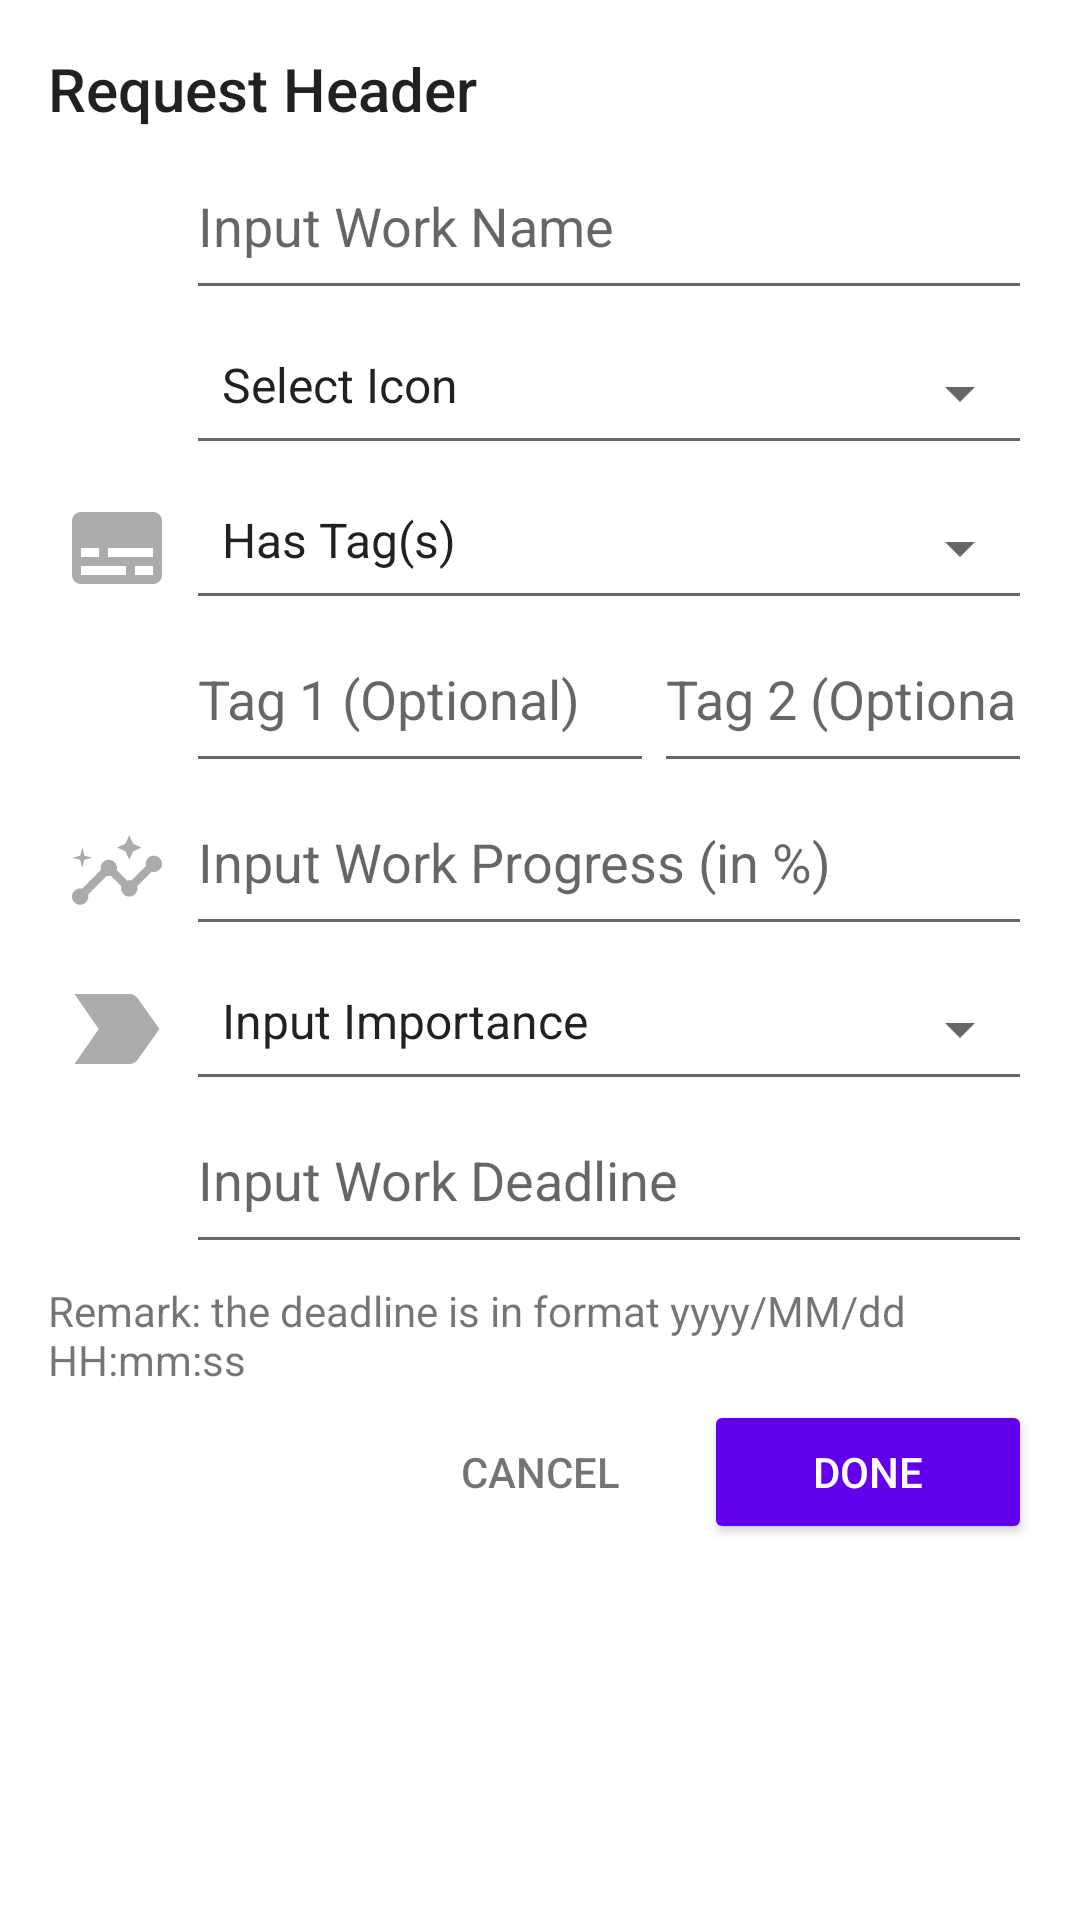

Write the Android layout XML for this screen, with the resource values it uses.
<!-- AndroidManifest.xml: application theme Theme.PlaNET -->
<!-- res/layout/dialog_request.xml -->
<?xml version="1.0" encoding="utf-8"?>
<ScrollView xmlns:android="http://schemas.android.com/apk/res/android"
    xmlns:app="http://schemas.android.com/apk/res-auto"
    android:id="@+id/request_form"
    android:layout_width="match_parent"
    android:layout_height="match_parent">

    <LinearLayout
        android:layout_width="match_parent"
        android:layout_height="wrap_content"
        android:orientation="vertical"
        android:padding="16dp" >

        <TextView
            android:id="@+id/request_header"
            style="@style/Theme.PlaNET.Title"
            android:layout_width="wrap_content"
            android:layout_height="wrap_content"
            android:layout_marginBottom="8dp"
            android:text="@string/header_request" />

        
        <RelativeLayout
            android:layout_width="match_parent"
            android:layout_height="wrap_content">

            <ImageView
                android:id="@+id/icon_work_name"
                style="@style/Theme.PlaNET.FilterIcon"
                android:layout_centerVertical="true"
                app:srcCompat="@drawable/ic_name"
                app:tint="@color/greySecondary" />

            <EditText
                android:id="@+id/editText_work_name"
                style="@style/Theme.PlaNET.FilterEditText"
                android:layout_centerVertical="true"
                android:layout_toEndOf="@+id/icon_work_name"
                android:autofillHints="Input Work Name"
                android:hint="@string/input_work_name"
                android:inputType="text"
                android:text="" />

        </RelativeLayout>

        
        <RelativeLayout
            android:layout_width="match_parent"
            android:layout_height="wrap_content">

            <ImageView
                android:id="@+id/icon_work_ic"
                style="@style/Theme.PlaNET.FilterIcon"
                android:layout_centerVertical="true"
                app:srcCompat="@drawable/ic_icon"
                app:tint="@color/greySecondary" />

            <Spinner
                android:id="@+id/spinner_ic"
                style="@style/Theme.PlaNET.FilterSpinner"
                android:layout_centerVertical="true"
                android:layout_toEndOf="@+id/icon_work_ic"
                android:entries="@array/icons" />

        </RelativeLayout>

        
        <RelativeLayout
            android:layout_width="match_parent"
            android:layout_height="wrap_content">

            <ImageView
                android:id="@+id/icon1_work_tags"
                style="@style/Theme.PlaNET.FilterIcon"
                android:layout_centerVertical="true"
                app:srcCompat="@drawable/ic_tag"
                app:tint="@color/greySecondary" />

            <Spinner
                android:id="@+id/spinner_has_tags"
                style="@style/Theme.PlaNET.FilterSpinner"
                android:layout_centerVertical="true"
                android:layout_toEndOf="@+id/icon1_work_tags"
                android:entries="@array/has_tags" />

        </RelativeLayout>

        <RelativeLayout
            android:layout_width="match_parent"
            android:layout_height="wrap_content">

            <ImageView
                android:id="@+id/icon2_work_tags"
                style="@style/Theme.PlaNET.FilterIcon"
                android:layout_centerVertical="true"
                app:tint="@color/greySecondary" />

            <EditText
                android:id="@+id/editText_work_tag1"
                style="@style/Theme.PlaNET.FilterEditText"
                android:layout_width="156dp"
                android:layout_centerVertical="true"
                android:layout_toEndOf="@+id/icon2_work_tags"
                android:autofillHints="Tag 1 (Optional)"
                android:hint="@string/input_work_tag1"
                android:inputType="text"
                android:text="" />

            <EditText
                android:id="@+id/editText_work_tag2"
                style="@style/Theme.PlaNET.FilterEditText"
                android:layout_centerVertical="true"
                android:layout_toEndOf="@+id/editText_work_tag1"
                android:autofillHints="Tag 2 (Optional)"
                android:hint="@string/input_work_tag2"
                android:inputType="text"
                android:text="" />

        </RelativeLayout>

        
        <RelativeLayout
            android:layout_width="match_parent"
            android:layout_height="wrap_content">

            <ImageView
                android:id="@+id/icon_work_progress"
                style="@style/Theme.PlaNET.FilterIcon"
                android:layout_centerVertical="true"
                app:srcCompat="@drawable/ic_progress"
                app:tint="@color/greySecondary" />

            <EditText
                android:id="@+id/editText_work_progress"
                style="@style/Theme.PlaNET.FilterEditText"
                android:layout_height="wrap_content"
                android:layout_centerVertical="true"
                android:layout_toEndOf="@+id/icon_work_progress"
                android:autofillHints="Input Work Progress (in %)"
                android:hint="@string/input_work_progress"
                android:inputType="number"
                android:text="" />

        </RelativeLayout>

        
        <RelativeLayout
            android:layout_width="match_parent"
            android:layout_height="wrap_content">

            <ImageView
                android:id="@+id/icon_work_importance"
                style="@style/Theme.PlaNET.FilterIcon"
                android:layout_centerVertical="true"
                app:srcCompat="@drawable/ic_importance"
                app:tint="@color/greySecondary" />

            <Spinner
                android:id="@+id/spinner_work_importance"
                style="@style/Theme.PlaNET.FilterSpinner"
                android:layout_centerVertical="true"
                android:layout_toEndOf="@+id/icon_work_importance"
                android:entries="@array/work_importance" />

        </RelativeLayout>

        
        <RelativeLayout
            android:layout_width="match_parent"
            android:layout_height="wrap_content">

            <ImageView
                android:id="@+id/icon_work_deadline"
                style="@style/Theme.PlaNET.FilterIcon"
                android:layout_centerVertical="true"
                app:srcCompat="@drawable/ic_deadline"
                app:tint="@color/greySecondary" />

            <EditText
                android:id="@+id/editText_work_deadline"
                style="@style/Theme.PlaNET.FilterEditText"
                android:layout_height="wrap_content"
                android:layout_centerVertical="true"
                android:layout_toEndOf="@+id/icon_work_deadline"
                android:autofillHints="Input Work Deadline (in format yyyy/MM/dd HH:mm:ss)"
                android:hint="@string/input_work_deadline"
                android:inputType="text"
                android:text="" />

        </RelativeLayout>
        <RelativeLayout
            android:layout_width="match_parent"
            android:layout_height="wrap_content">

            <TextView
                android:id="@+id/textView_work_deadline"
                android:layout_width="match_parent"
                android:layout_height="wrap_content"
                android:layout_centerVertical="true"
                android:paddingTop="4dp"
                android:paddingBottom="4dp"
                android:text="@string/input_work_deadline_remark" />

        </RelativeLayout>

        
        <LinearLayout
            android:layout_width="match_parent"
            android:layout_height="wrap_content"
            android:orientation="horizontal">

            <View
                android:layout_width="0dp"
                android:layout_height="0dp"
                android:layout_weight="1" />

            <Button
                android:id="@+id/button_request_cancel"
                style="@style/Base.Widget.AppCompat.Button.Borderless"
                android:layout_width="0dp"
                android:layout_height="wrap_content"
                android:layout_weight="1"
                android:text="@string/cancel"
                android:textColor="?attr/colorTertiary"
                android:theme="@style/ThemeOverlay.FilterButton" />

            <Button
                android:id="@+id/button_request_done"
                android:layout_width="0dp"
                android:layout_height="wrap_content"
                android:layout_weight="1"
                android:text="@string/done"
                android:theme="@style/ThemeOverlay.FilterButton" />

        </LinearLayout>

    </LinearLayout>

</ScrollView>
<!-- resources referenced by this layout -->
<resources>
  <string-array name="has_tags">
          <item>@string/hasTags_true</item>
          <item>@string/hasTags_false</item>
      </string-array>
  <string-array name="icons">
          <item>@string/input_icon</item>
          <item>@string/icon_default</item>
          <item>@string/icon_exam</item>
          <item>@string/icon_homework</item>
          <item>@string/icon_laboratory</item>
          <item>@string/icon_meeting</item>
          <item>@string/icon_payment</item>
          <item>@string/icon_presentation</item>
          <item>@string/icon_project</item>
          <item>@string/icon_reading</item>
      </string-array>
  <string-array name="work_importance">
          <item>@string/input_work_importance</item>
          <item>@string/importance_1</item>
          <item>@string/importance_2</item>
          <item>@string/importance_3</item>
      </string-array>
  <color name="greySecondary">#8B000000</color>
  <string name="cancel">Cancel</string>
  <string name="done">Done</string>
  <string name="header_request">Request Header</string>
  <string name="input_work_deadline">Input Work Deadline</string>
  <string name="input_work_deadline_remark">
          Remark: the deadline is in format yyyy/MM/dd HH:mm:ss
      </string>
  <string name="input_work_name">Input Work Name</string>
  <string name="input_work_progress">Input Work Progress (in %)</string>
  <string name="input_work_tag1">Tag 1 (Optional)</string>
  <string name="input_work_tag2">Tag 2 (Optional)</string>
  <style name="Theme.PlaNET.FilterEditText" parent="Base.Widget.AppCompat.EditText">
          <item name="android:layout_width">match_parent</item>
          <item name="android:layout_height">wrap_content</item>
          <item name="android:paddingBottom">16dp</item>
          <item name="android:layout_marginBottom">4dp</item>
      </style>
  <style name="Theme.PlaNET.FilterIcon">
          <item name="android:layout_width">30dp</item>
          <item name="android:layout_height">30dp</item>
          <item name="android:layout_marginRight">8dp</item>
          <item name="android:layout_marginLeft">8dp</item>
      </style>
  <style name="Theme.PlaNET.FilterSpinner" parent="Base.Widget.AppCompat.Spinner.Underlined">
          <item name="android:layout_width">match_parent</item>
          <item name="android:layout_height">wrap_content</item>
          <item name="android:paddingBottom">16dp</item>
          <item name="android:layout_marginBottom">4dp</item>
      </style>
  <style name="Theme.PlaNET.Title">
          <item name="android:fontFamily">sans-serif-medium</item>
          <item name="android:textSize">20sp</item>
      </style>
  <style name="ThemeOverlay.FilterButton" parent="ThemeOverlay.AppCompat.Dark">
          <item name="colorButtonNormal">@color/colorPrimary</item>
      </style>
  <string name="hasTags_true">Has Tag(s)</string>
  <string name="hasTags_false">Does not have Tag(s)</string>
  <string name="input_icon">Select Icon</string>
  <string name="icon_default">Default</string>
  <string name="icon_exam">Exam</string>
  <string name="icon_homework">Homework</string>
  <string name="icon_laboratory">Laboratory</string>
  <string name="icon_meeting">Meeting</string>
  <string name="icon_payment">Payment</string>
  <string name="icon_presentation">Presentation</string>
  <string name="icon_project">Project</string>
  <string name="icon_reading">Reading</string>
  <string name="input_work_importance">Input Importance</string>
  <string name="importance_1">*</string>
  <string name="importance_2">**</string>
  <string name="importance_3">***</string>
  <color name="purple_500">#FF6200EE</color>
  <color name="purple_700">#FF3700B3</color>
  <color name="white">#FFFFFFFF</color>
  <color name="teal_200">#FF03DAC5</color>
  <color name="teal_700">#FF018786</color>
  <color name="black">#FF000000</color>
  <color name="greyDisabled">#61000000</color>
  <!-- not gathered from this repository: default colours our renderer supplied (Android Studio template values) -->
  <color name="colorPrimary">#FF6200EE</color>
</resources>
